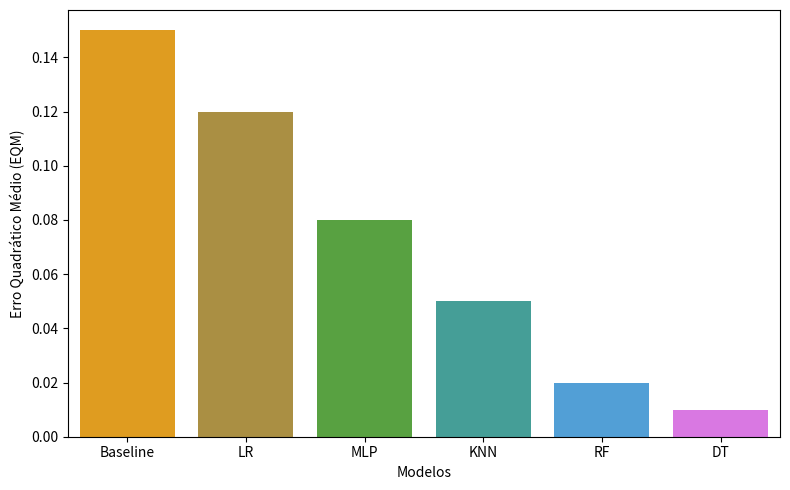
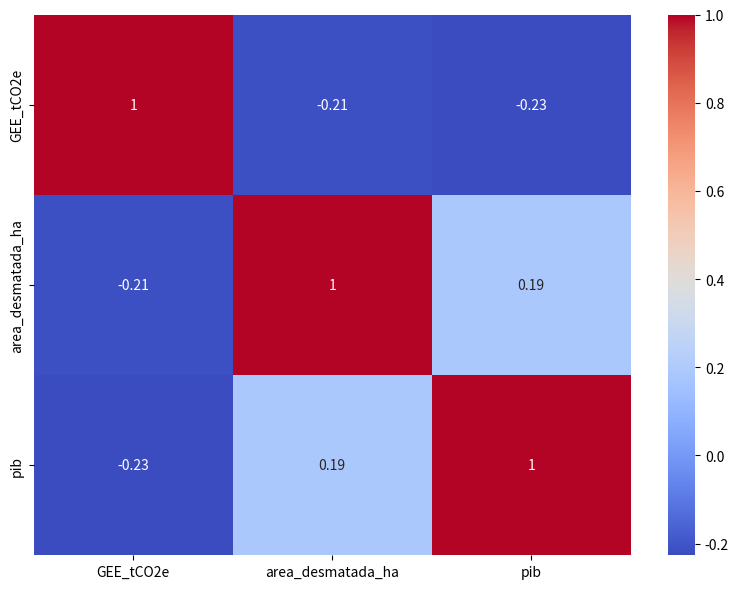
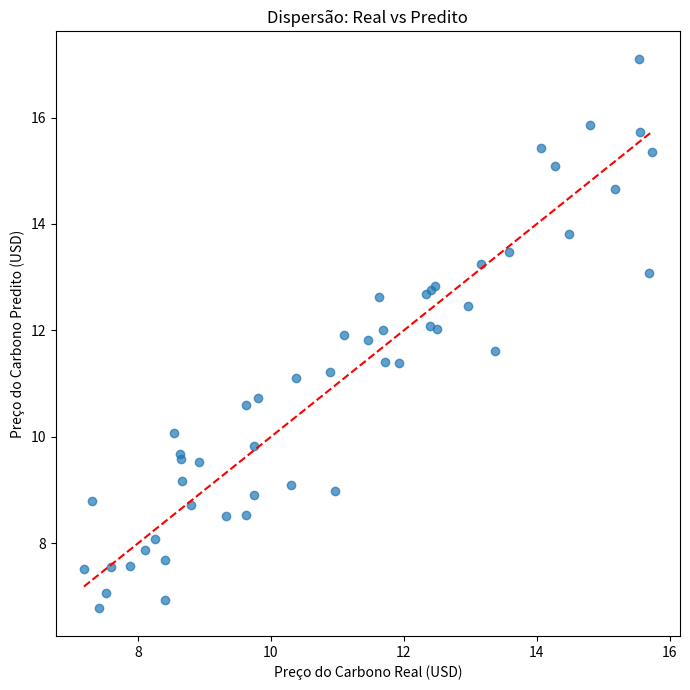

These charts were generated, in order, by the following Python code:
# Importar bibliotecas necessárias
import matplotlib.pyplot as plt
import seaborn as sns
import numpy as np
import pandas as pd
import os

# Configurar diretório para salvar figuras
base_path = 'results/figures/'
os.makedirs(base_path, exist_ok=True)

# Dados simulados para ilustração
np.random.seed(42)
y_true = np.random.uniform(7, 16, 50)
y_pred = y_true + np.random.normal(0, 1, 50)
X_sim = pd.DataFrame({
    'GEE_tCO2e': np.random.uniform(1e5, 5e5, 50),
    'area_desmatada_ha': np.random.uniform(100, 1000, 50),
    'pib': np.random.uniform(1e9, 5e9, 50),
})

modelos = ['Baseline', 'LR', 'MLP', 'KNN', 'RF', 'DT']
eqm = [0.15, 0.12, 0.08, 0.05, 0.02, 0.01]
fig1_path = base_path + 'figura1_eqm_modelos.png'
plt.figure(figsize=(8, 5))
colors = sns.color_palette('husl', len(modelos))
colors[0] = 'orange'
sns.barplot(x=modelos, y=eqm, palette=colors)
plt.ylabel('Erro Quadrático Médio (EQM)')
plt.xlabel('Modelos')
plt.tight_layout()
plt.savefig(fig1_path)
plt.show()

atributos = ['GEE_tCO2e', 'area_desmatada_ha', 'pib']
correlacoes = np.corrcoef(X_sim.T)
fig2_path = base_path + 'figura2_correlacoes.png'
plt.figure(figsize=(8, 6))
sns.heatmap(correlacoes, annot=True, xticklabels=atributos, yticklabels=atributos, cmap='coolwarm')
plt.tight_layout()
plt.savefig(fig2_path)
plt.show()

fig3_path = base_path + 'figura3_dispersion_real_predito.png'
plt.figure(figsize=(7, 7))
plt.scatter(y_true, y_pred, alpha=0.7)
plt.plot([y_true.min(), y_true.max()], [y_true.min(), y_true.max()], 'r--')
plt.xlabel('Preço do Carbono Real (USD)')
plt.ylabel('Preço do Carbono Predito (USD)')
plt.title('Dispersão: Real vs Predito')
plt.tight_layout()
plt.savefig(fig3_path)
plt.show()